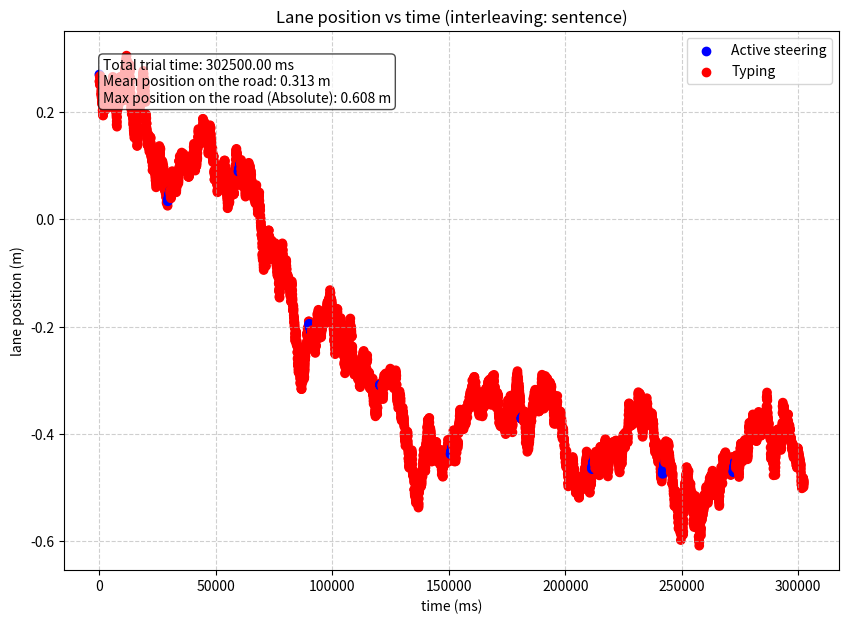
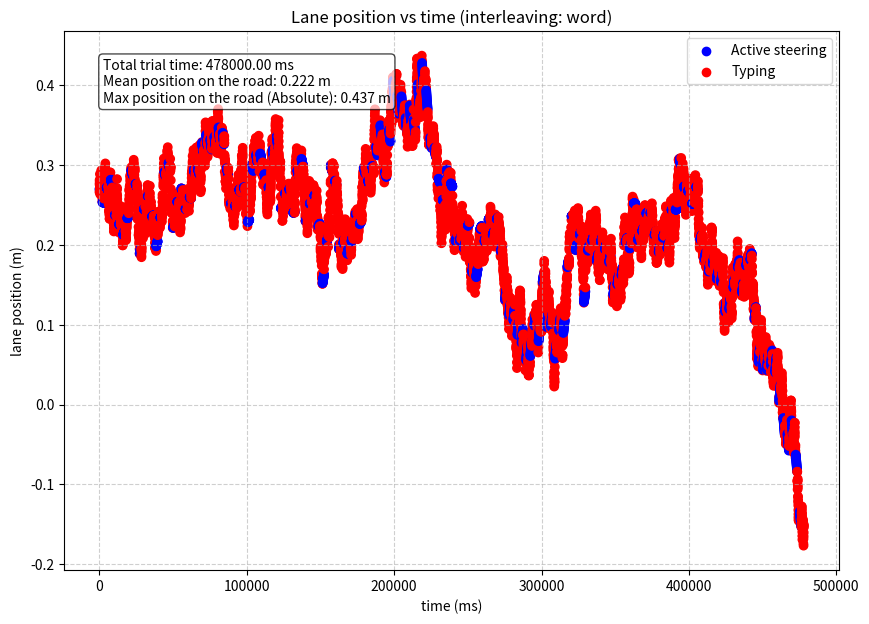

Reproduce these figures in Python, in order.
### 
# [redacted]
# [redacted]
### Large parts are based on the following research papers:
### Janssen, C. P., & Brumby, D. P. (2010). Strategic adaptation to performance objectives in a dual‐task setting. Cognitive science, 34(8), 1548-1560. https://onlinelibrary.wiley.com/doi/full/10.1111/j.1551-6709.2010.01124.x
### Janssen, C. P., Brumby, D. P., & Garnett, R. (2012). Natural break points: The influence of priorities and cognitive and motor cues on dual-task interleaving. Journal of Cognitive Engineering and Decision Making, 6(1), 5-29. https://journals.sagepub.com/doi/abs/10.1177/1555343411432339
###
### If you want to use this code for anything outside of its intended purposes (training of AI students at Utrecht University), please contact the author:
### [email redacted]



### 
### import packages
###

import numpy
import matplotlib.pyplot as plt


###
###
### Global parameters. These can be called within functions to change (Python: make sure to call GLOBAL)
###
###


###
### Car / driving related parameters
###
steeringUpdateTime = 250    #in ms ## How long does one steering update take? (250 ms consistent with Salvucci 2005 Cognitive Science)
timeStepPerDriftUpdate = 50 ### msec: what is the time interval between two updates of lateral position?
startingPositionInLane = 0.27 			#assume that car starts already slightly away from lane centre (in meters) (cf. Janssen & Brumby, 2010)


#parameters for deviations in car drift due the simulator environment: See Janssen & Brumby (2010) page 1555
gaussDeviateMean = 0
gaussDeviateSD = 0.13 ##in meter/sec



### The car is controlled using a steering wheel that has a maximum angle. Therefore, there is also a maximum to the lateral velocity coming from a steering update
maxLateralVelocity = 1.7	# in m/s: maximum lateral velocity: what is the maximum that you can steer?
minLateralVelocity = -1* maxLateralVelocity

startvelocity = 0 	#a global parameter used to store the lateral velocity of the car


###
### Switch related parameters
###
retrievalTimeWord = 200   #ms. ## How long does it take to think of the next word when interleaving after a word (time not spent driving, but drifting)
retrievalTimeSentence = 300 #ms. ## how long does it take to retrieve a sentence from memory (time not spent driving, but drifting)



###
### parameters for typing task
###
timePerWord = 0  ### ms ## How much time does one word take
wordsPerMinuteMean = 39.33   # parameters that control typing speed: when typing two fingers, on average you type this many words per minute. From Jiang et al. (2020; CHI)
wordsPerMinuteSD = 10.3 ## this si standard deviation (Jiang et al, 2020)


## Function to reset all parameters. Call this function at the start of each simulated trial. Make sure to reset GLOBAL parameters.
def resetParameters():
    global timePerWord
    global retrievalTimeWord
    global retrievalTimeSentence 
    global steeringUpdateTime 
    global startingPositionInLane 
    global gaussDeviateMean
    global gaussDeviateSD 
    global gaussDriveNoiseMean 
    global gaussDriveNoiseSD 
    global timeStepPerDriftUpdate 
    global maxLateralVelocity 
    global minLateralVelocity 
    global startvelocity
    global wordsPerMinuteMean
    global wordsPerMinuteSD
    
    timePerWord = 0  ### ms

    retrievalTimeWord = 200   #ms
    retrievalTimeSentence = 300 #ms
	
    steeringUpdateTime = 250    #in ms
    startingPositionInLane = 0.27 			#assume that car starts already away from lane centre (in meters)
	

    gaussDeviateMean = 0
    gaussDeviateSD = 0.13 ##in meter/sec
    gaussDriveNoiseMean = 0
    gaussDriveNoiseSD = 0.1	#in meter/sec
    timeStepPerDriftUpdate = 50 ### msec: what is the time interval between two updates of lateral position?
    maxLateralVelocity = 1.7	# in m/s: maximum lateral velocity: what is the maximum that you can steer?
    minLateralVelocity = -1* maxLateralVelocity
    startvelocity = 0 	#a global parameter used to store the lateral velocity of the car
    wordsPerMinuteMean = 39.33
    wordsPerMinuteSD = 10.3

	



##calculates if the car is not accelerating (m/s) more than it should (maxLateralVelocity) or less than it should (minLateralVelocity)  (done for a vector of numbers)
def velocityCheckForVectors(velocityVectors):
    global maxLateralVelocity
    global minLateralVelocity

    velocityVectorsLoc = velocityVectors

    if (type(velocityVectorsLoc) is list):
            ### this can be done faster with for example numpy functions
        velocityVectorsLoc = velocityVectors
        for i in range(len(velocityVectorsLoc)):
            if(velocityVectorsLoc[i]>1.7):
                velocityVectorsLoc[i] = 1.7
            elif (velocityVectorsLoc[i] < -1.7):
                velocityVectorsLoc[i] = -1.7
    else:
        if(velocityVectorsLoc > 1.7):
            velocityVectorsLoc = 1.7
        elif (velocityVectorsLoc < -1.7):
            velocityVectorsLoc = -1.7

    return velocityVectorsLoc  ### in m/s
	




## Function to determine lateral velocity (controlled with steering wheel) based on where car is currently positioned. See Janssen & Brumby (2010) for more detailed explanation.
## Lateral velocity update depends on current position in lane. Intuition behind function: the further away you are, the stronger the correction will be that a human makes
def vehicleUpdateActiveSteering(LD):

    latVel = 0.2617 * LD*LD + 0.0233 * LD - 0.022
    #Check if LD is positive/negative. positive (right of center) = steer left to correct
    if (LD > 0):
        latVel = -latVel
    returnValue = velocityCheckForVectors(latVel)
    return returnValue ### in m/s
	



### function to update lateral deviation in cases where the driver is NOT steering actively (when they are distracted by typing for example). Draw a value from a random distribution. This can be added to the position where the car is already.
def vehicleUpdateNotSteering():
    
    global gaussDeviateMean
    global gaussDeviateSD 

    

    vals = numpy.random.normal(loc=gaussDeviateMean, scale=gaussDeviateSD,size=1)[0]
    returnValue = velocityCheckForVectors(vals)
    return returnValue   ### in m/s





### Function to run a trial. Needs to be defined by students (section 2 and 3 of assignment)

def runTrial(nrWordsPerSentence =5,nrSentences=3,nrSteeringMovementsWhenSteering=2, interleaving="word"):
    resetParameters()
    locPos = []             #stores all calculated position values
    trialTime = 0           #stores current trial time
    locColor = []           #stores colors to plot lane position r = no active steering; b = active steering
    locPos.append(startingPositionInLane) #start of trial position
    locColor.append("b") #otherwise you get an inconsistent amount of elements.
    typingSpeed = numpy.random.normal(loc=wordsPerMinuteMean, scale=wordsPerMinuteSD, size=1)[0]  # typing speed in words per minute
    global timePerWord
    timePerWord = (60 * 1000) / typingSpeed  # ms per word

    if(interleaving == "word"):
        for s in range(nrSentences):
            for w in range(nrWordsPerSentence):
                if(w == 0): #is it the first word?
                    timeTypedPerWord = timePerWord + retrievalTimeWord + retrievalTimeSentence
                else:
                    timeTypedPerWord = timePerWord + retrievalTimeWord
                numDriftSteps = int(timeTypedPerWord // timeStepPerDriftUpdate) #number of drifts during time typed rounded off
                #update locPos when not actively steering
                for step in range(numDriftSteps):   #updates the trial time per drift step
                    driftVel = vehicleUpdateNotSteering()
                    newPos = locPos[-1] + driftVel * (timeStepPerDriftUpdate/1000)
                    locPos.append(newPos)
                    trialTime += timeStepPerDriftUpdate
                    locColor.append("r")
                #Update locPos when actively steering (not last word)
                if not (s==nrSentences-1 and w == nrWordsPerSentence-1):
                    for steer in range(nrSteeringMovementsWhenSteering):
                        latVel = vehicleUpdateActiveSteering(locPos[-1]) #lateral velocity based on current lateral position
                        numSteerDriftSteps = int(steeringUpdateTime//timeStepPerDriftUpdate)    #makes sure to update per 50ms
                        for step in range(numSteerDriftSteps):
                            newPos = locPos[-1] + latVel * (timeStepPerDriftUpdate/1000)
                            locPos.append(newPos)
                            trialTime += timeStepPerDriftUpdate
                            locColor.append("b")
    elif(interleaving == "sentence"):
        for s in range(nrSentences):
            timeTypedPerSentence = retrievalTimeSentence
            for w in range(nrWordsPerSentence):
                timeTypedPerSentence += timePerWord
            numDriftSteps = int(timeTypedPerSentence // timeStepPerDriftUpdate)  # number of drifts during time typed rounded off
            # update locPos when not actively steering
            for step in range(numDriftSteps):  # updates the trial time per drift step
                driftVel = vehicleUpdateNotSteering()
                newPos = locPos[-1] + driftVel * (timeStepPerDriftUpdate / 1000)
                locPos.append(newPos)
                trialTime += timeStepPerDriftUpdate
                locColor.append("r")
            # Update locPos when actively steering (not last sentence)
            if not (s == nrSentences - 1):
                for steer in range(nrSteeringMovementsWhenSteering):
                    latVel = vehicleUpdateActiveSteering(locPos[-1])  # lateral velocity based on current lateral position
                    numSteerDriftSteps = int(steeringUpdateTime // timeStepPerDriftUpdate)  # makes sure to update per 50ms
                    for step in range(numSteerDriftSteps):
                        newPos = locPos[-1] + latVel * (timeStepPerDriftUpdate / 1000)
                        locPos.append(newPos)
                        trialTime += timeStepPerDriftUpdate
                        locColor.append("b")

    # elif(interleaving == "drivingOnly"):
    #


    else:
        #do something else
        print("to be added")

    meanDeviation = numpy.mean(numpy.abs(locPos))   #Mean lane deviation
    maxDeviation = numpy.max(numpy.abs(locPos))     #max. lane deviation
    timeVector = numpy.arange(0, len(locPos) * timeStepPerDriftUpdate, timeStepPerDriftUpdate) #step per 50ms
    plt.figure(figsize=(10,7))
    plt.grid(True, linestyle="--", alpha=0.6)
    plt.scatter(timeVector, locPos, c=locColor)
    plt.xlabel("time (ms)")
    plt.ylabel("lane position (m)")
    plt.title(f"Lane position vs time (interleaving: {interleaving})")
    summary_text = f"Total trial time: {trialTime:.2f} ms\nMean position on the road: {meanDeviation:.3f} m\nMax position on the road (Absolute): {maxDeviation:.3f} m"
    plt.text(0.05, 0.95, summary_text,
             transform=plt.gca().transAxes,
             fontsize=10, verticalalignment='top',
             bbox=dict(boxstyle="round,pad=0.3", facecolor="white", alpha=0.7))
    plt.scatter([], [], c="b", label="Active steering")
    plt.scatter([], [], c="r", label="Typing")
    plt.legend()
    plt.show()
    return trialTime, locPos, locColor, meanDeviation, maxDeviation

runTrial(nrWordsPerSentence=17, nrSentences=10,nrSteeringMovementsWhenSteering=4,interleaving='sentence')
runTrial(nrWordsPerSentence=17, nrSentences=10,nrSteeringMovementsWhenSteering=4,interleaving='word')

### function to run multiple simulations. Needs to be defined by students (section 3 of assignment)
def runSimulations(nrSims = 100):
    print("hello world")



	




